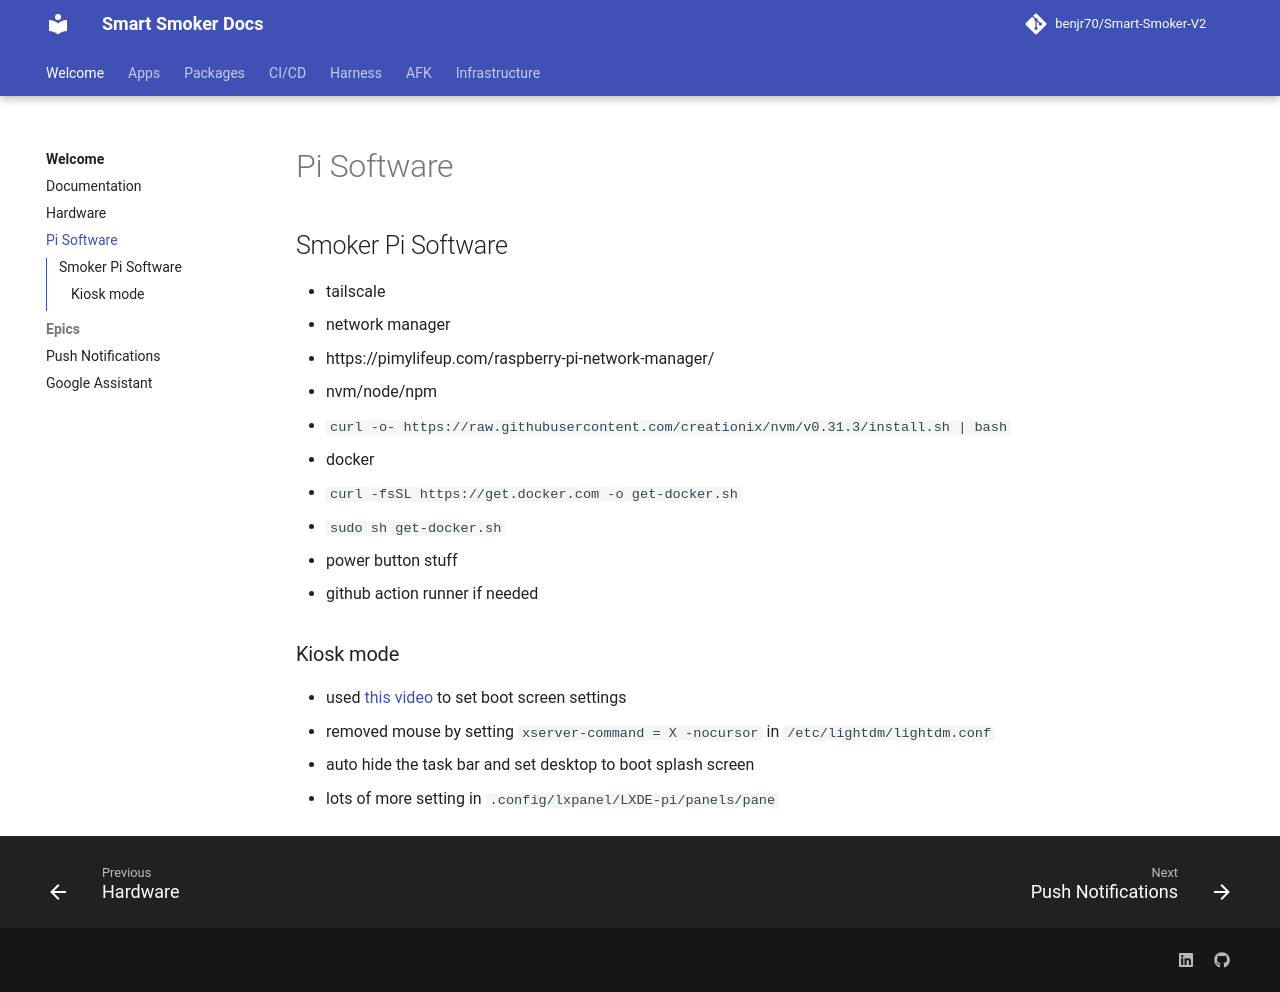

repository: benjr70/Smart-Smoker-V2 · page: piSoftware/index.html · generator: mkdocs

## Smoker Pi Software

* tailscale
* network manager
  * https://pimylifeup.com/raspberry-pi-network-manager/
* nvm/node/npm
  * `curl -o- https://raw.githubusercontent.com/creationix/nvm/v0.31.3/install.sh | bash`
* docker
  * `curl -fsSL https://get.docker.com -o get-docker.sh`
  * `sudo sh get-docker.sh`
* power button stuff
* github action runner if needed

### Kiosk mode
* used [this video](https://www.youtube.com/watch?v=kdugp7DrODY) to set boot screen settings
* removed mouse by setting `xserver-command = X -nocursor` in `/etc/lightdm/lightdm.conf`
* auto hide the task bar and set desktop to boot splash screen
* lots of more setting in `.config/lxpanel/LXDE-pi/panels/pane`
